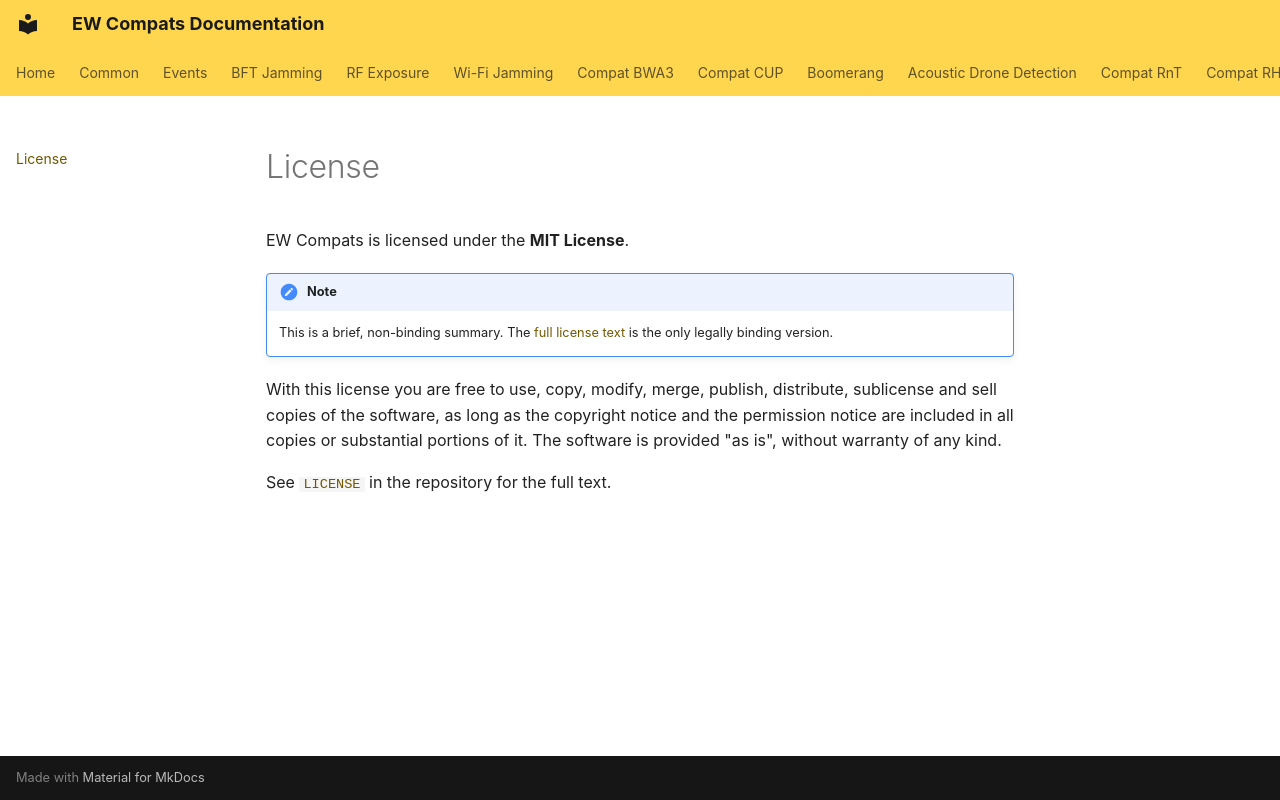

repository: Andx667/EW-Compats · page: license/index.html · generator: mkdocs

# License

EW Compats is licensed under the **MIT License**.

!!! note
    This is a brief, non-binding summary. The [full license text](https://github.com/Andx667/EW-Compats/blob/main/LICENSE) is the only legally binding version.

With this license you are free to use, copy, modify, merge, publish, distribute, sublicense and sell copies of the software, as long as the copyright notice and the permission notice are included in all copies or substantial portions of it. The software is provided "as is", without warranty of any kind.

See [`LICENSE`](https://github.com/Andx667/EW-Compats/blob/main/LICENSE) in the repository for the full text.
